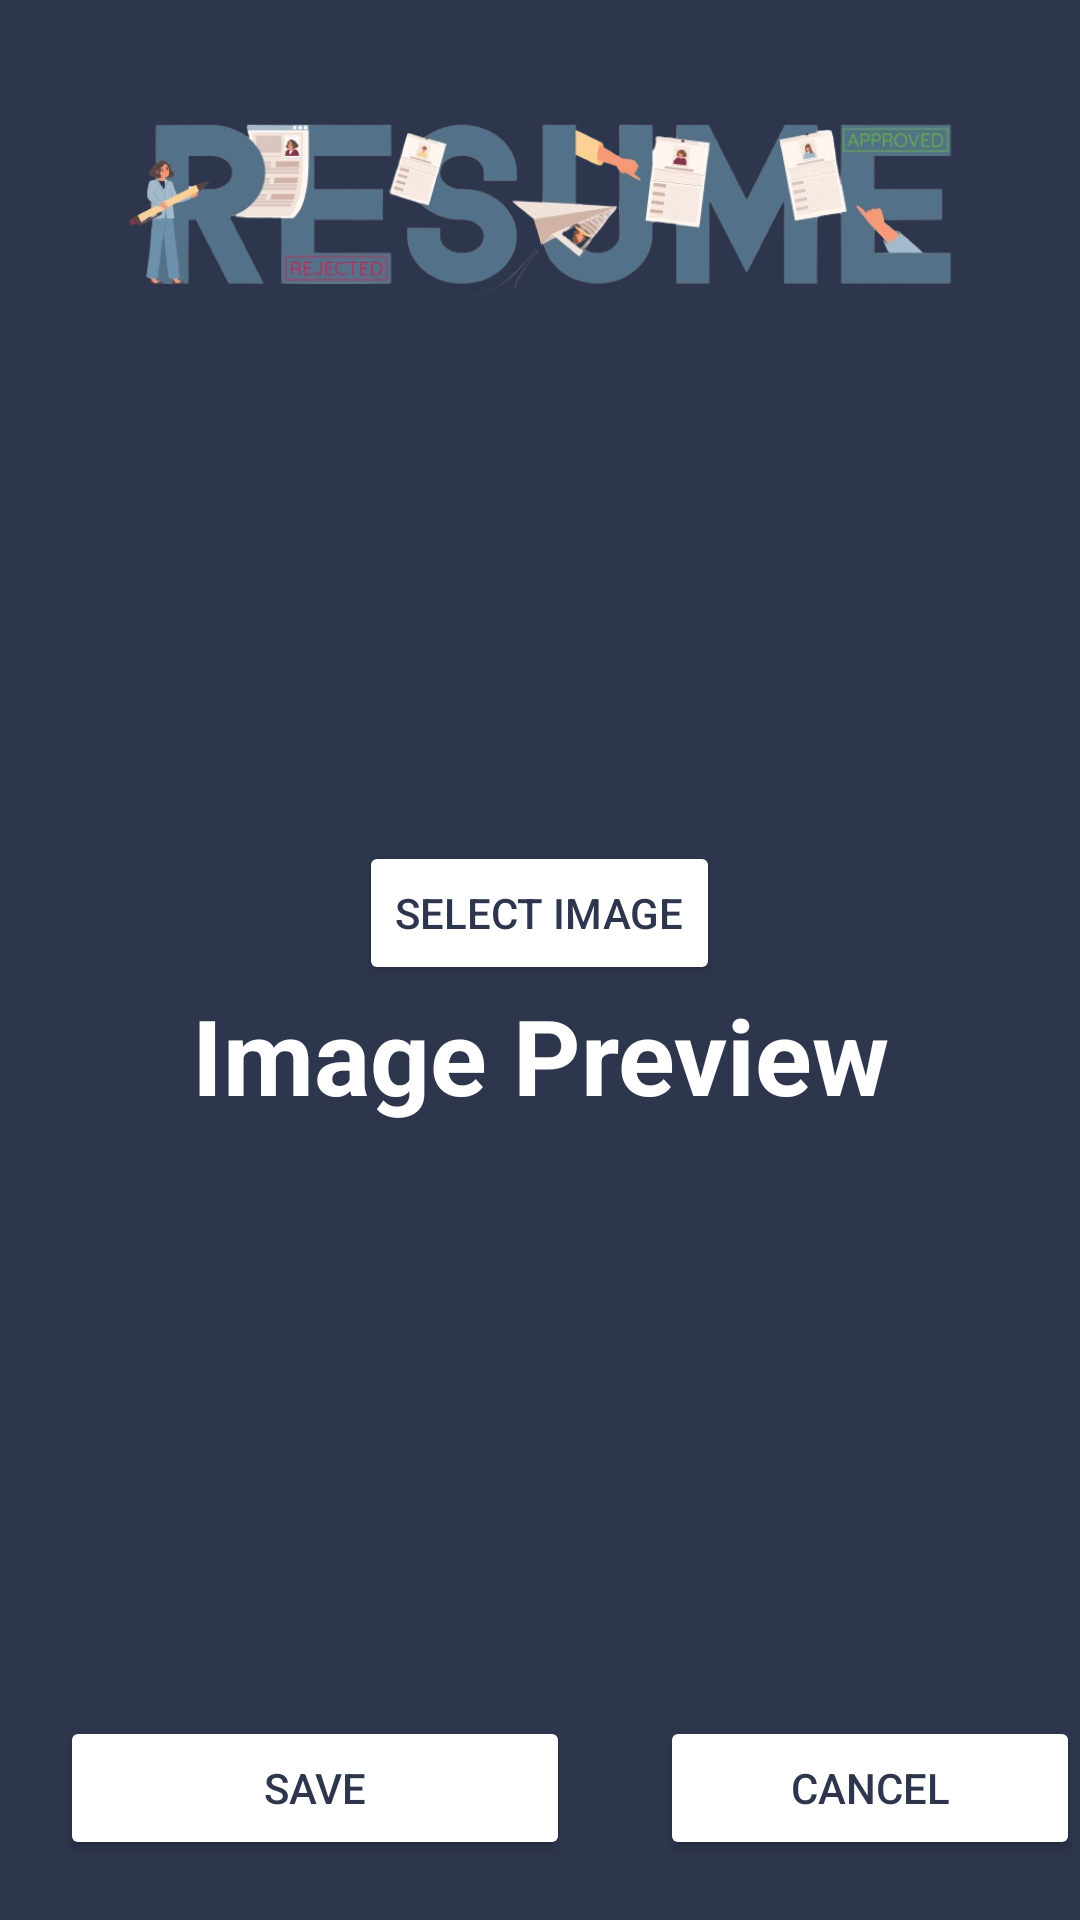

Android layout source for this screen:
<!-- AndroidManifest.xml: application theme Theme.CvBuilderApp -->
<!-- res/layout/activity_profile_picture.xml -->
<?xml version="1.0" encoding="utf-8"?>
<LinearLayout xmlns:android="http://schemas.android.com/apk/res/android"
    xmlns:app="http://schemas.android.com/apk/res-auto"
    xmlns:tools="http://schemas.android.com/tools"
    android:id="@+id/main"
    android:layout_width="match_parent"
    android:layout_height="match_parent"
    android:orientation="vertical"
    tools:context=".ProfilePicture">

    <RelativeLayout
        android:layout_width="match_parent"
        android:layout_height="match_parent"
        android:background="#2E364D"
        >

        <ImageView
            android:id="@+id/profilePictureSectionLogo"
            android:layout_marginTop="20dp"
            android:layout_width="300dp"
            android:layout_height="100dp"
            android:src="@drawable/logo_name"
            android:layout_centerHorizontal="true"
            />
        <TextView
            android:layout_marginTop="-20dp"
            android:id="@+id/tvProfilePictureLogoText"
            android:layout_width="200dp"
            android:layout_height="40dp"
            android:textStyle="bold"
            android:textColor="@color/white"
            android:fontFamily="sans-serif"
            android:layout_centerHorizontal="true"
            android:layout_below="@id/profilePictureSectionLogo"
            android:textSize="35sp"
            android:textAlignment="center"
            />

        <LinearLayout
            android:id="@+id/imagesLayout"
            android:layout_width="wrap_content"
            android:layout_height="wrap_content"
            android:layout_below="@+id/tvProfilePictureLogoText"
            android:layout_centerHorizontal="true"
            android:orientation="horizontal"
            android:layout_marginTop="20dp"
            >
        <ImageView
            android:id="@+id/manPictureSelect"
            android:layout_width="100dp"
            android:layout_height="100dp"
            android:src="@drawable/boy"
            android:layout_marginEnd="20dp"
            />

        <ImageView
            android:id="@+id/womanPictureSelect"
            android:layout_width="100dp"
            android:layout_height="100dp"
            android:src="@drawable/woman"
            />

        </LinearLayout>

        <Button
            android:id="@+id/btnSelectImage"
            android:layout_width="wrap_content"
            android:layout_height="wrap_content"
            android:text="@string/select_image"
            android:layout_below="@+id/imagesLayout"
            android:layout_centerHorizontal="true"
            android:layout_marginTop="20dp"
            android:backgroundTint="@color/white"
            android:textColor="#2E364D"
            />

        <TextView
            android:id="@+id/tvImagePreview"
            android:layout_width="300dp"
            android:layout_height="50dp"
            android:layout_below="@id/btnSelectImage"
            android:textColor="@color/white"
            android:layout_centerHorizontal="true"
            android:text="@string/image_preview"
            android:textSize="35sp"
            android:textStyle="bold"
            android:textAlignment="center"
            />

        <ImageView
            android:id="@+id/ivPreviewImage"
            android:layout_width="220dp"
            android:layout_height="220dp"
            android:layout_centerHorizontal="true"
            android:layout_below="@id/tvImagePreview"
            android:layout_marginTop="20dp"
            />

        <Button
            android:id="@+id/btnProfileSave"
            android:layout_width="170dp"
            android:layout_height="wrap_content"
            android:text="@string/save"
            android:backgroundTint="@color/white"
            android:textColor="#2E364D"
            android:layout_alignParentBottom="true"
            android:layout_marginBottom="20dp"
            android:layout_marginStart="20dp"

            />

        <Button
            android:id="@+id/btnProfileCancel"
            android:layout_width="170dp"
            android:layout_height="wrap_content"
            android:text="@string/cancel"
            android:backgroundTint="@color/white"
            android:textColor="#2E364D"
            android:layout_alignParentBottom="true"
            android:layout_marginBottom="20dp"
            android:layout_toEndOf="@+id/btnProfileSave"
            android:layout_marginStart="30dp"
            />






    </RelativeLayout>

</LinearLayout>
<!-- resources referenced by this layout -->
<resources>
  <!-- drawable logo_name: png bitmap (drawable, 138451 bytes) -->
  <string name="cancel">Cancel</string>
  <string name="image_preview">Image Preview</string>
  <string name="save">Save</string>
  <string name="select_image">Select Image</string>
  <style name="Theme.CvBuilderApp" parent="Base.Theme.CvBuilderApp" />
  <style name="Base.Theme.CvBuilderApp" parent="Theme.Material3.DayNight.NoActionBar">
          
          
      </style>
  <!-- not gathered from this repository: default colours our renderer supplied (Android Studio template values) -->
  <color name="white">#FFFFFFFF</color>
</resources>
